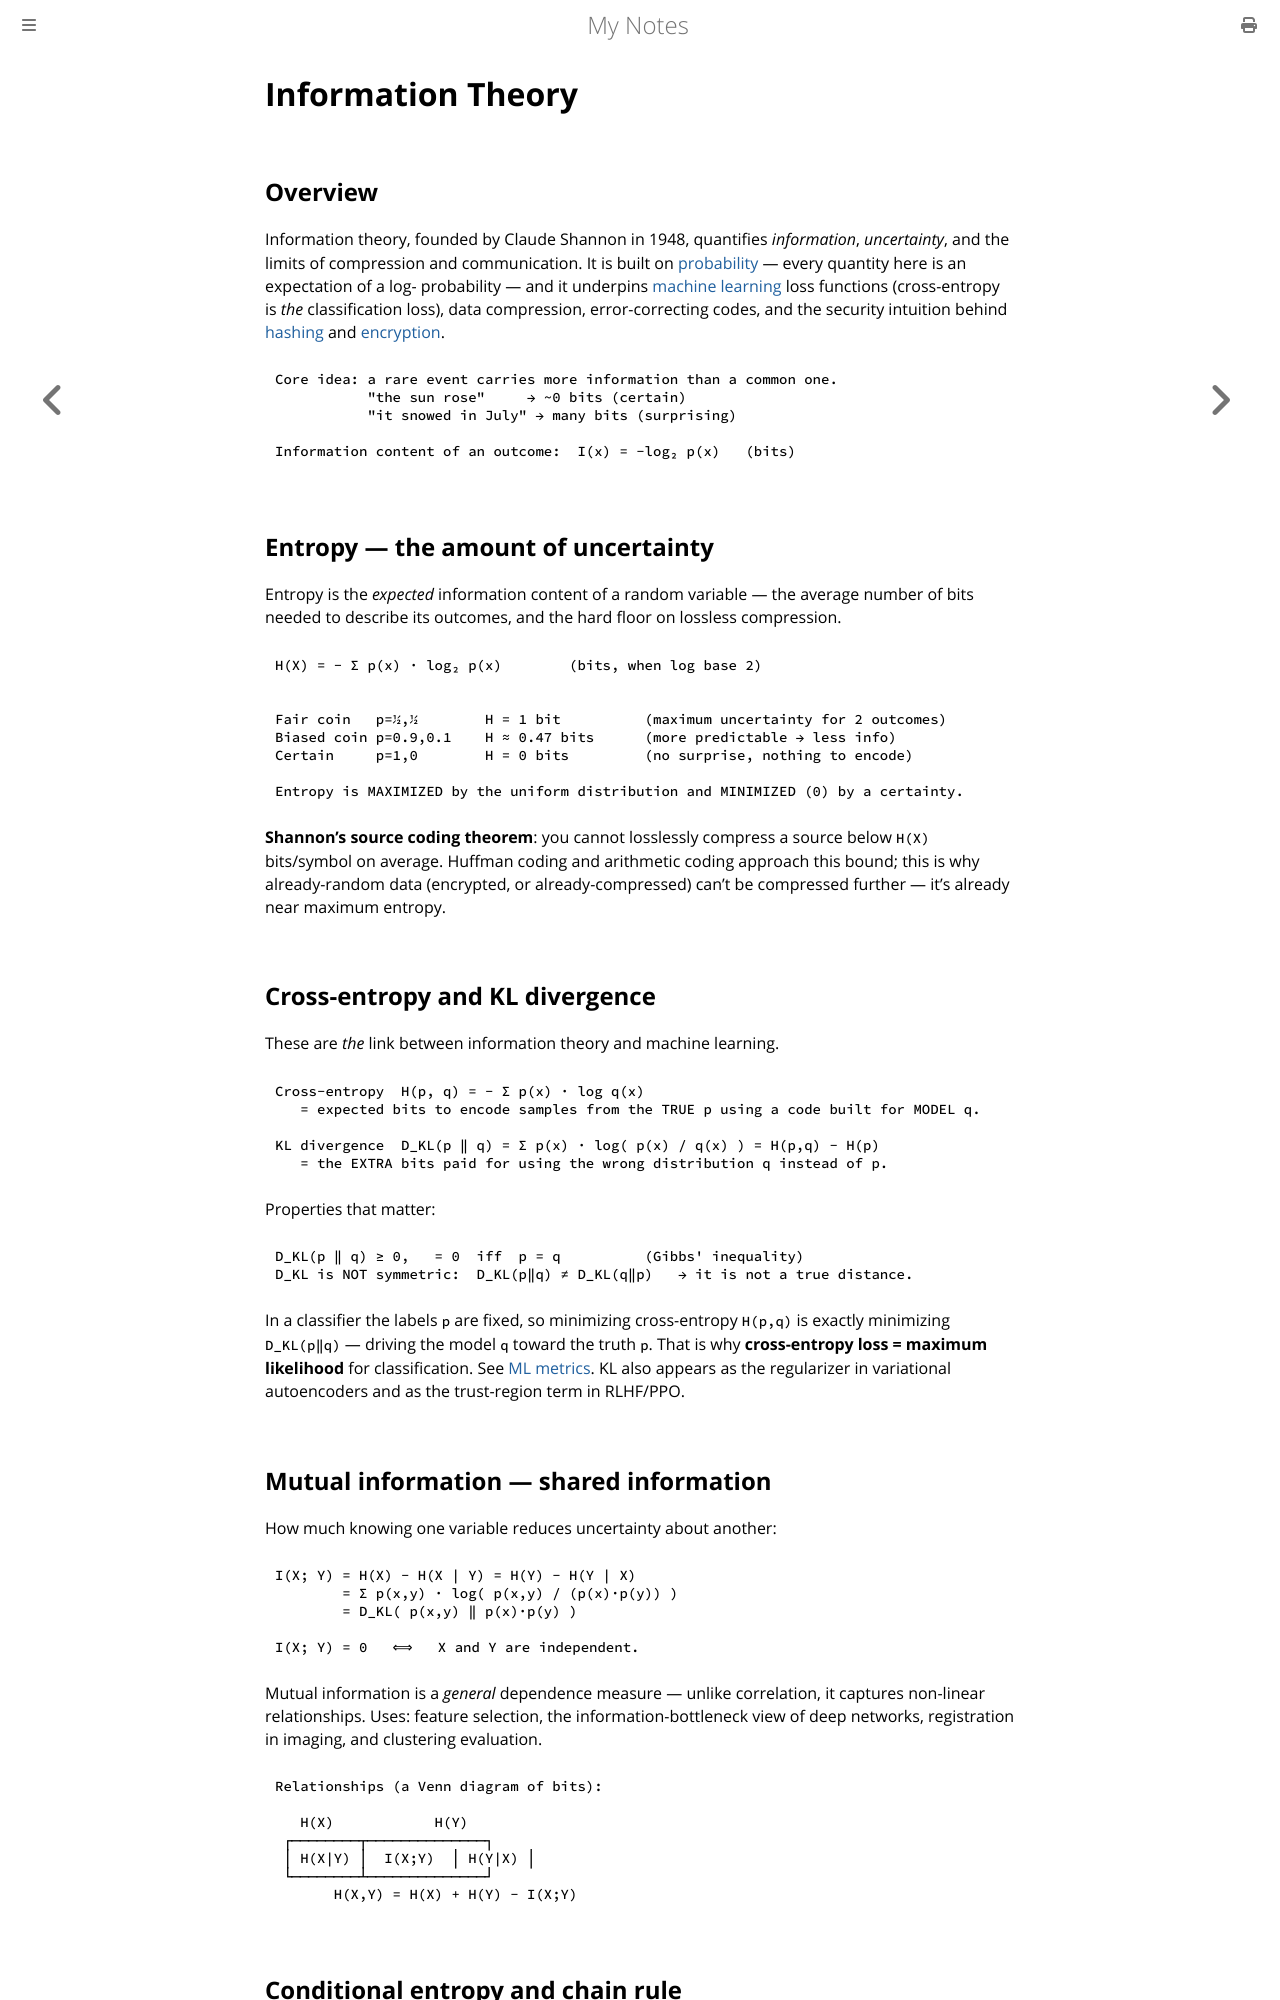

repository: paritystack/notes · page: maths/information_theory.html · generator: mdbook

# Information Theory

## Overview

Information theory, founded by Claude Shannon in 1948, quantifies *information*,
*uncertainty*, and the limits of compression and communication. It is built on
[probability](probability.md) — every quantity here is an expectation of a log-
probability — and it underpins [machine learning](../machine_learning/index.html) loss
functions (cross-entropy is *the* classification loss), data compression, error-correcting
codes, and the security intuition behind [hashing](../security/hashing.md) and
[encryption](../security/encryption.md).

```
Core idea: a rare event carries more information than a common one.
           "the sun rose"     → ~0 bits (certain)
           "it snowed in July" → many bits (surprising)

Information content of an outcome:  I(x) = −log₂ p(x)   (bits)
```

## Entropy — the amount of uncertainty

Entropy is the *expected* information content of a random variable — the average number
of bits needed to describe its outcomes, and the hard floor on lossless compression.

```
H(X) = − Σ p(x) · log₂ p(x)        (bits, when log base 2)
```

```
Fair coin   p=½,½        H = 1 bit          (maximum uncertainty for 2 outcomes)
Biased coin p=0.9,0.1    H ≈ 0.47 bits      (more predictable → less info)
Certain     p=1,0        H = 0 bits         (no surprise, nothing to encode)

Entropy is MAXIMIZED by the uniform distribution and MINIMIZED (0) by a certainty.
```

**Shannon's source coding theorem**: you cannot losslessly compress a source below `H(X)`
bits/symbol on average. Huffman coding and arithmetic coding approach this bound; this is
why already-random data (encrypted, or already-compressed) can't be compressed further —
it's already near maximum entropy.

## Cross-entropy and KL divergence

These are *the* link between information theory and machine learning.

```
Cross-entropy  H(p, q) = − Σ p(x) · log q(x)
   = expected bits to encode samples from the TRUE p using a code built for MODEL q.

KL divergence  D_KL(p ‖ q) = Σ p(x) · log( p(x) / q(x) ) = H(p,q) − H(p)
   = the EXTRA bits paid for using the wrong distribution q instead of p.
```

Properties that matter:

```
D_KL(p ‖ q) ≥ 0,   = 0  iff  p = q          (Gibbs' inequality)
D_KL is NOT symmetric:  D_KL(p‖q) ≠ D_KL(q‖p)   → it is not a true distance.
```

In a classifier the labels `p` are fixed, so minimizing cross-entropy `H(p,q)` is exactly
minimizing `D_KL(p‖q)` — driving the model `q` toward the truth `p`. That is why
**cross-entropy loss = maximum likelihood** for classification. See
[ML metrics](../machine_learning/metrics.md). KL also appears as the regularizer in
variational autoencoders and as the trust-region term in RLHF/PPO.

## Mutual information — shared information

How much knowing one variable reduces uncertainty about another:

```
I(X; Y) = H(X) − H(X | Y) = H(Y) − H(Y | X)
        = Σ p(x,y) · log( p(x,y) / (p(x)·p(y)) )
        = D_KL( p(x,y) ‖ p(x)·p(y) )

I(X; Y) = 0   ⟺   X and Y are independent.
```

Mutual information is a *general* dependence measure — unlike correlation, it captures
non-linear relationships. Uses: feature selection, the information-bottleneck view of deep
networks, registration in imaging, and clustering evaluation.

```
Relationships (a Venn diagram of bits):

   H(X)            H(Y)
 ┌────────┬──────────────┐
 │ H(X|Y) │  I(X;Y)  │ H(Y|X) │
 └────────┴──────────────┘
       H(X,Y) = H(X) + H(Y) − I(X;Y)
```
